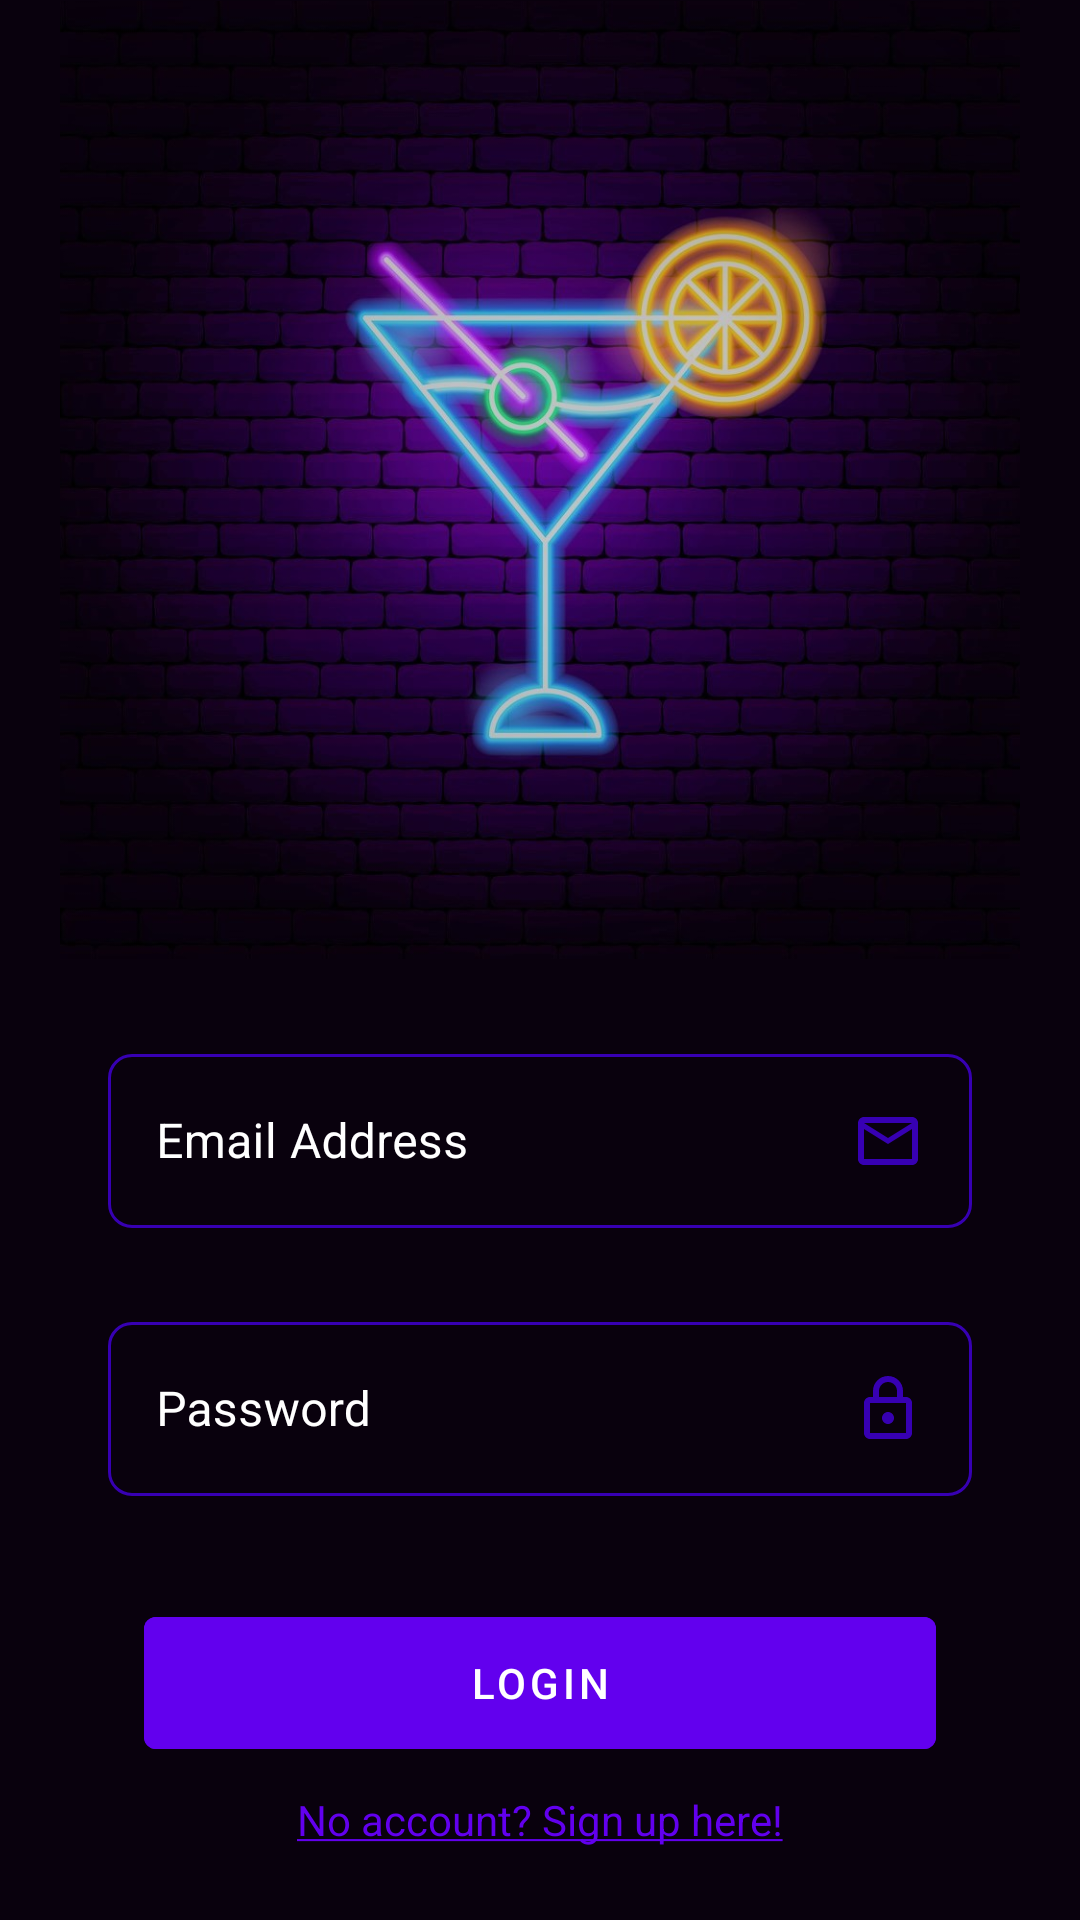

Here is an Android app screen rendered from its layout file. Give the layout XML and the strings, colors and styles it references.
<!-- AndroidManifest.xml: activity theme Theme.CocktailApp.NoActionBar -->
<!-- res/layout/activity_login.xml -->
<?xml version="1.0" encoding="utf-8"?>
<RelativeLayout xmlns:android="http://schemas.android.com/apk/res/android"
    xmlns:tools="http://schemas.android.com/tools"
    android:layout_width="match_parent"
    android:layout_height="match_parent"
    android:background="@color/login"
    tools:context=".LoginActivity">

    <LinearLayout
        android:layout_width="match_parent"
        android:layout_height="wrap_content"
        android:orientation="vertical">

        <ImageView
            android:layout_width="320dp"
            android:layout_height="320dp"
            android:layout_gravity="center_horizontal"
            android:contentDescription="@string/login_image"
            android:src="@drawable/cocktail_login_page" />

        <com.google.android.material.textfield.TextInputLayout
            android:id="@+id/til_email"
            style="@style/TextInputLayoutAppearance">

            <com.google.android.material.textfield.TextInputEditText
                android:id="@+id/et_login_email"
                style="@style/TextInputEditTextAppearance"
                android:drawableEnd="@drawable/ic_email"
                android:hint="@string/email_address"
                android:inputType="textEmailAddress" />

        </com.google.android.material.textfield.TextInputLayout>

        <com.google.android.material.textfield.TextInputLayout
            android:id="@+id/til_password"
            style="@style/TextInputLayoutAppearance">

            <com.google.android.material.textfield.TextInputEditText
                android:id="@+id/et_login_password"
                style="@style/TextInputEditTextAppearance"
                android:drawableEnd="@drawable/ic_password"
                android:hint="@string/password"
                android:inputType="textPassword" />

        </com.google.android.material.textfield.TextInputLayout>

    </LinearLayout>

    <LinearLayout
        android:layout_width="match_parent"
        android:layout_height="wrap_content"
        android:layout_alignParentBottom="true"
        android:layout_marginBottom="24dp"
        android:orientation="vertical">

        <Button
            android:layout_width="match_parent"
            android:layout_height="?actionBarSize"
            android:layout_marginStart="48dp"
            android:layout_marginEnd="48dp"
            android:layout_marginBottom="8dp"
            android:backgroundTint="@color/purple_500"
            android:onClick="onLoginClick"
            android:text="@string/login"
            android:textColor="@color/white" />

        <TextView
            android:layout_width="wrap_content"
            android:layout_height="wrap_content"
            android:layout_gravity="center_horizontal"
            android:onClick="onRegisterClick"
            android:text="@string/no_account_sign_up_here"
            android:textColor="@color/purple_500" />

    </LinearLayout>

</RelativeLayout>
<!-- resources referenced by this layout -->
<resources>
  <color name="login">#09010d</color>
  <color name="purple_500">#FF6200EE</color>
  <color name="white">#FFFFFFFF</color>
  <!-- drawable cocktail_login_page: jpg bitmap (drawable, 160622 bytes) -->
  <!-- drawable ic_email (drawable) -->
  <vector xmlns:android="http://schemas.android.com/apk/res/android"
      android:width="24dp"
      android:height="24dp"
      android:viewportWidth="24"
      android:viewportHeight="24"
      android:tint="@color/purple_700">
    <path
        android:fillColor="@android:color/white"
        android:pathData="M20,4L4,4c-1.1,0 -1.99,0.9 -1.99,2L2,18c0,1.1 0.9,2 2,2h16c1.1,0 2,-0.9 2,-2L22,6c0,-1.1 -0.9,-2 -2,-2zM20,18L4,18L4,8l8,5 8,-5v10zM12,11L4,6h16l-8,5z"/>
  </vector>
  <!-- drawable ic_password (drawable) -->
  <vector xmlns:android="http://schemas.android.com/apk/res/android"
      android:width="24dp"
      android:height="24dp"
      android:viewportWidth="24"
      android:viewportHeight="24"
      android:tint="@color/purple_700">
    <path
        android:fillColor="@android:color/white"
        android:pathData="M18,8h-1L17,6c0,-2.76 -2.24,-5 -5,-5S7,3.24 7,6v2L6,8c-1.1,0 -2,0.9 -2,2v10c0,1.1 0.9,2 2,2h12c1.1,0 2,-0.9 2,-2L20,10c0,-1.1 -0.9,-2 -2,-2zM9,6c0,-1.66 1.34,-3 3,-3s3,1.34 3,3v2L9,8L9,6zM18,20L6,20L6,10h12v10zM12,17c1.1,0 2,-0.9 2,-2s-0.9,-2 -2,-2 -2,0.9 -2,2 0.9,2 2,2z"/>
  </vector>
  <string name="email_address">Email Address</string>
  <string name="login">Login</string>
  <string name="login_image">Login image</string>
  <string name="no_account_sign_up_here"><u>No account? Sign up here!</u></string>
  <string name="password">Password</string>
  <style name="TextInputEditTextAppearance">
          <item name="android:layout_width">match_parent</item>
          <item name="android:layout_height">wrap_content</item>
          <item name="android:textColor">@color/white</item>
      </style>
  <style name="TextInputLayoutAppearance" parent="Widget.MaterialComponents.TextInputLayout.OutlinedBox">
          <item name="boxCornerRadiusBottomEnd">8dp</item>
          <item name="boxCornerRadiusBottomStart">8dp</item>
          <item name="boxCornerRadiusTopEnd">8dp</item>
          <item name="boxCornerRadiusTopStart">8dp</item>
          <item name="boxStrokeColor">@color/purple_500</item>
          <item name="singleLine">true</item>
          <item name="hintTextAppearance">@style/TextAppearance.AppCompat.Subhead</item>
          <item name="hintTextColor">@color/purple_500</item>
          <item name="android:textColorHint">@color/white</item>
          <item name="android:layout_width">match_parent</item>
          <item name="android:layout_height">wrap_content</item>
          <item name="android:layout_marginTop">24dp</item>
          <item name="android:layout_marginStart">36dp</item>
          <item name="android:layout_marginEnd">36dp</item>
      </style>
  <style name="Theme.CocktailApp.NoActionBar">
          <item name="windowActionBar">false</item>
          <item name="windowNoTitle">true</item>
      </style>
  <color name="purple_700">#FF3700B3</color>
</resources>
